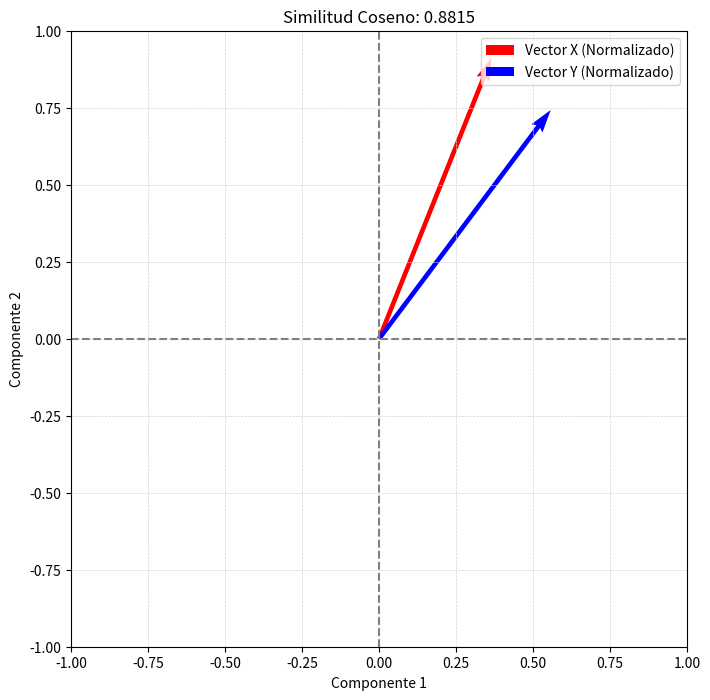

Here is the Python script that generated this plot:
import numpy as np
import matplotlib.pyplot as plt

# Vectores dados
X = np.array([0.2, 0.5, 0.1, 0.0])
Y = np.array([0.3, 0.4, 0.0, 0.2])

# Cálculo de la similitud coseno
def cosine_similarity(vec1, vec2):
    dot_product = np.dot(vec1, vec2)
    norm_vec1 = np.linalg.norm(vec1)
    norm_vec2 = np.linalg.norm(vec2)
    return dot_product / (norm_vec1 * norm_vec2)

similarity = cosine_similarity(X, Y)
print(f"Similitud coseno: {similarity:.4f}")

# Proyección de los vectores en 2D para visualización
# Normalizamos los vectores para graficarlos
X_norm = X / np.linalg.norm(X)
Y_norm = Y / np.linalg.norm(Y)

# Crear la gráfica
plt.figure(figsize=(8, 8))
plt.quiver(0, 0, X_norm[0], X_norm[1], angles='xy', scale_units='xy', scale=1, color='r', label="Vector X (Normalizado)")
plt.quiver(0, 0, Y_norm[0], Y_norm[1], angles='xy', scale_units='xy', scale=1, color='b', label="Vector Y (Normalizado)")

# Configuración del gráfico
plt.xlim(-1, 1)
plt.ylim(-1, 1)
plt.axhline(0, color='gray', linestyle='--')
plt.axvline(0, color='gray', linestyle='--')
plt.grid(color='lightgray', linestyle='--', linewidth=0.5)
plt.title(f"Similitud Coseno: {similarity:.4f}")
plt.xlabel("Componente 1")
plt.ylabel("Componente 2")
plt.legend()
plt.gca().set_aspect('equal', adjustable='box')

# Mostrar la gráfica
plt.show()
